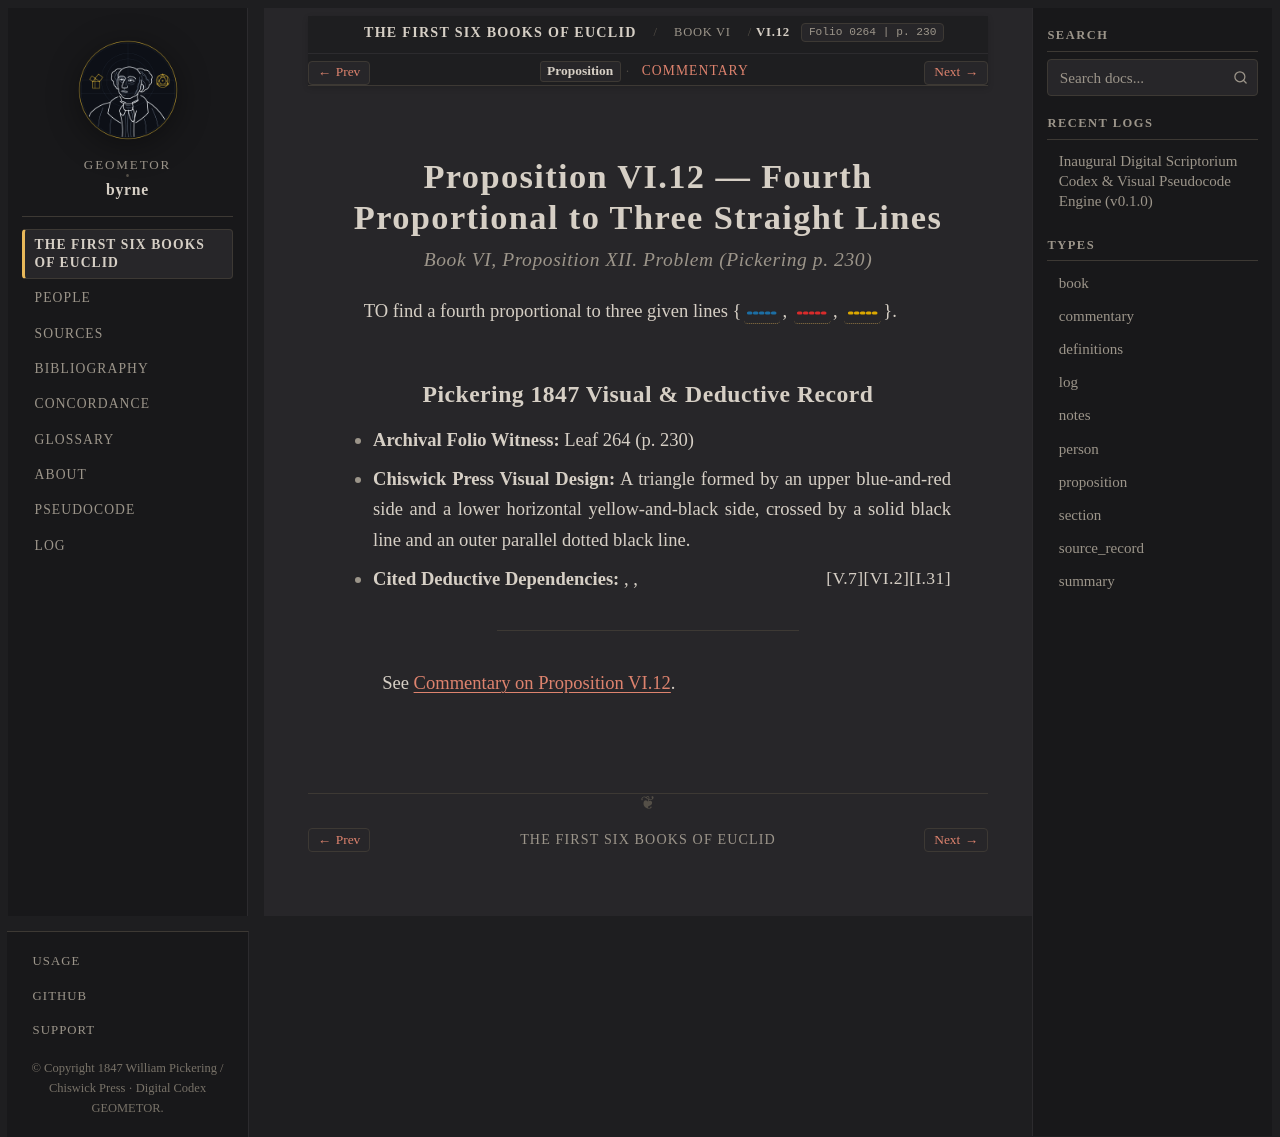

repository: geometor/byrne · page: coloured_euclid/book-vi/12/index.html · generator: sphinx

:canonical_id: VI.12
:book: VI
:proposition: 12
:order: 12
:type: proposition
:title: Proposition VI.12 — Fourth Proportional to Three Straight Lines
:folio: 0264
:page: 230

.. _byrne-vi-12:

.. folio:: 0264
   :page: 230

Proposition VI.12 — Fourth Proportional to Three Straight Lines
===============================================================

.. rubric:: Book VI, Proposition XII. Problem (*Pickering p. 230*)

TO find a fourth proportional to three given lines {:byrne-line:`blue dotted`, :byrne-line:`red dotted`, :byrne-line:`yellow dotted`}.

Pickering 1847 Visual & Deductive Record
----------------------------------------

* **Archival Folio Witness:** Leaf 264 (p. 230)
* **Chiswick Press Visual Design:** A triangle formed by an upper blue-and-red side and a lower horizontal yellow-and-black side, crossed by a solid black line and an outer parallel dotted black line.
* **Cited Deductive Dependencies:** :just:`I.31`, :just:`VI.2`, :just:`V.7`

----

See :ref:`Commentary on Proposition VI.12 <byrne-vi-12-commentary>`.

.. toctree::
   :hidden:

   commentary
